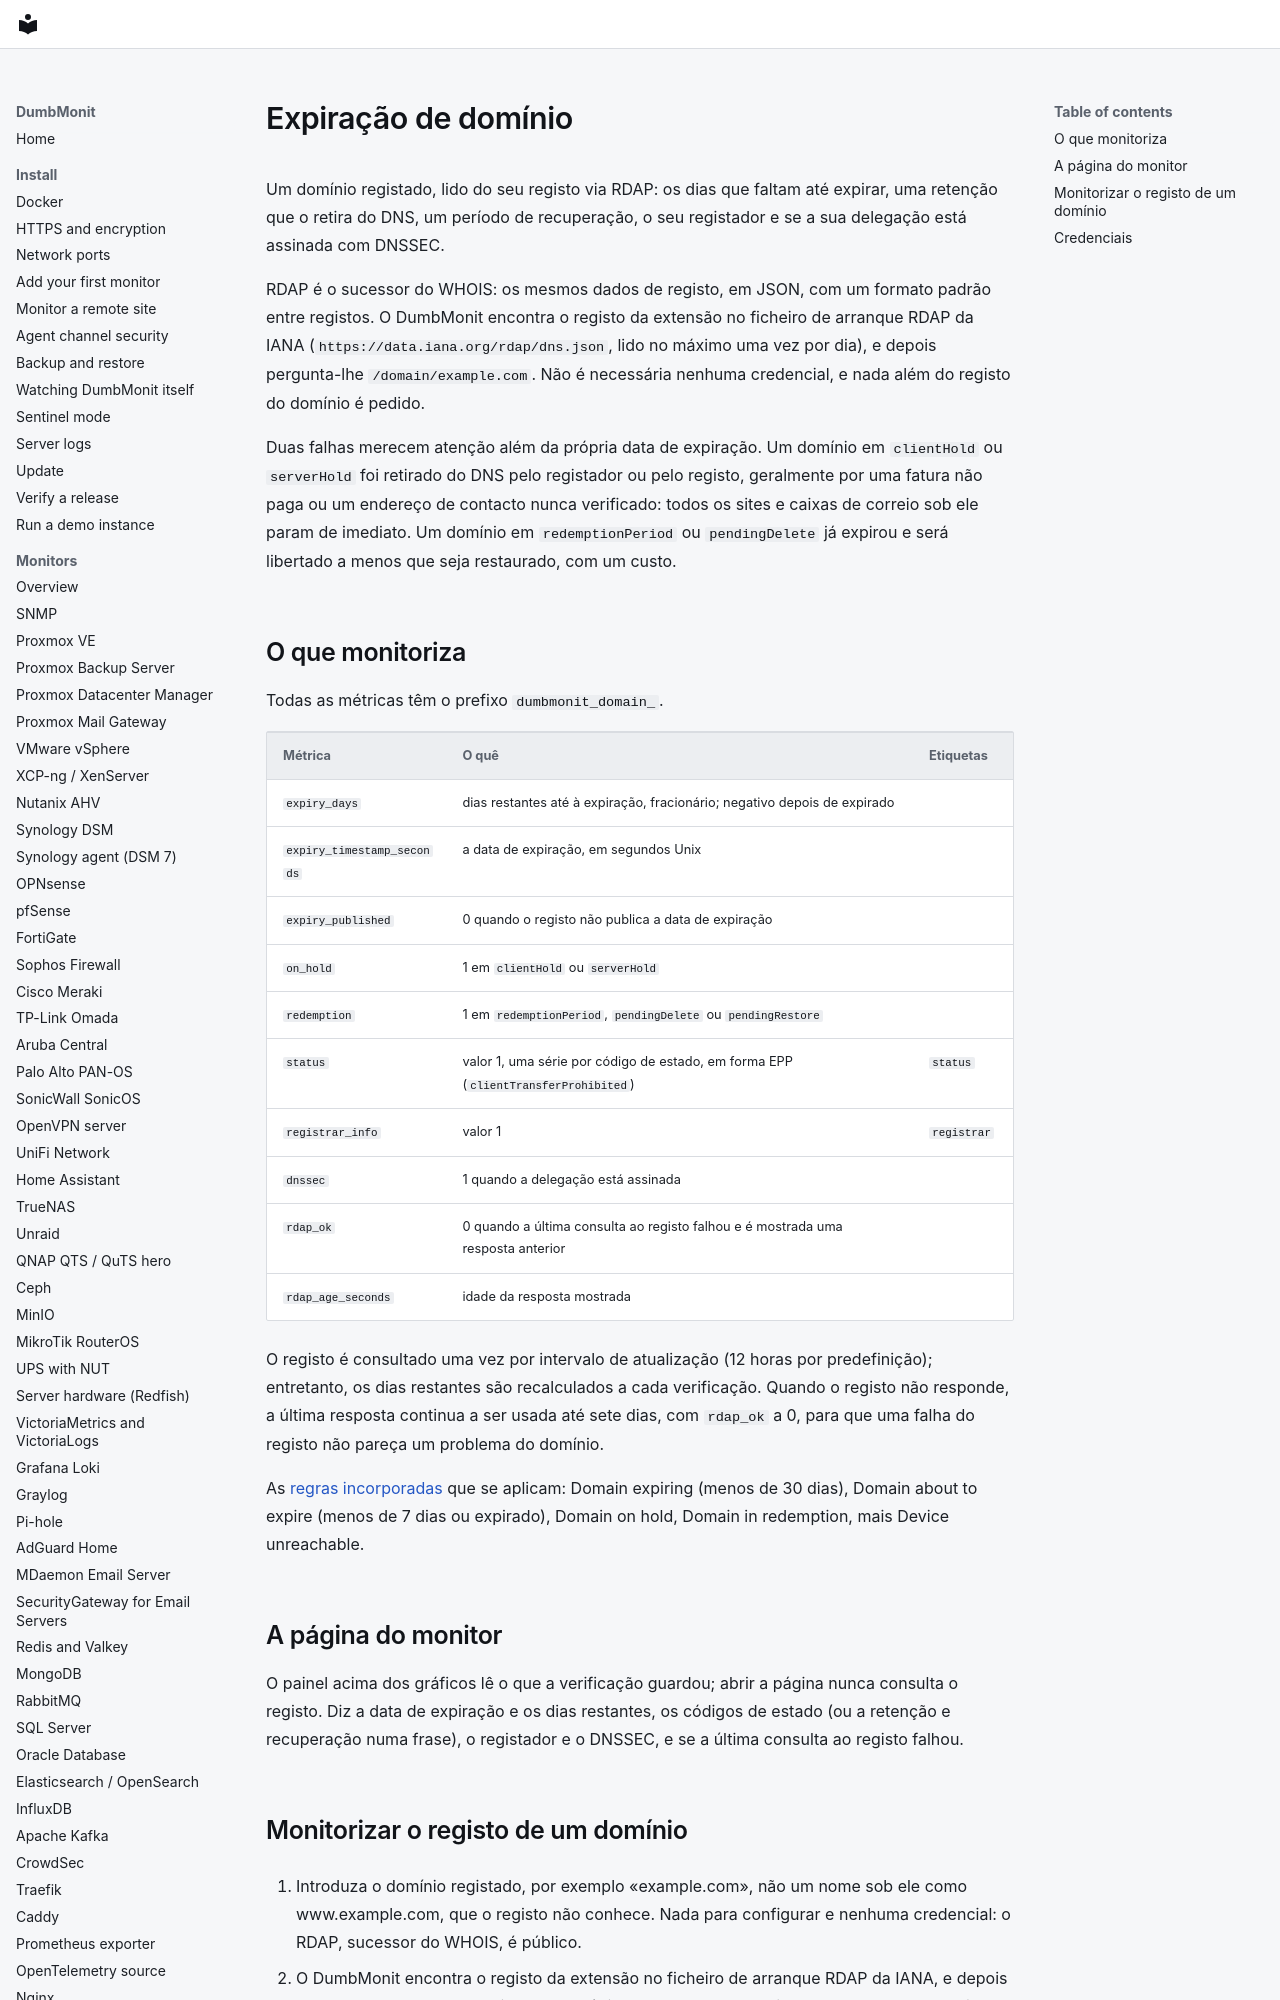

repository: laupernoe/dumbmonit · page: devices/domain.pt/index.html · generator: mkdocs

# Expiração de domínio {#domain-expiry}

Um domínio registado, lido do seu registo via RDAP: os dias que faltam até
expirar, uma retenção que o retira do DNS, um período de recuperação, o seu
registador e se a sua delegação está assinada com DNSSEC.

RDAP é o sucessor do WHOIS: os mesmos dados de registo, em JSON, com um
formato padrão entre registos. O DumbMonit encontra o registo da extensão no
ficheiro de arranque RDAP da IANA (`https://data.iana.org/rdap/dns.json`, lido
no máximo uma vez por dia), e depois pergunta-lhe `/domain/example.com`.
Não é necessária nenhuma credencial, e nada além do registo do domínio é
pedido.

Duas falhas merecem atenção além da própria data de expiração. Um domínio em
`clientHold` ou `serverHold` foi retirado do DNS pelo registador ou pelo
registo, geralmente por uma fatura não paga ou um endereço de contacto nunca
verificado: todos os sites e caixas de correio sob ele param de imediato. Um
domínio em `redemptionPeriod` ou `pendingDelete` já expirou e será libertado a
menos que seja restaurado, com um custo.
